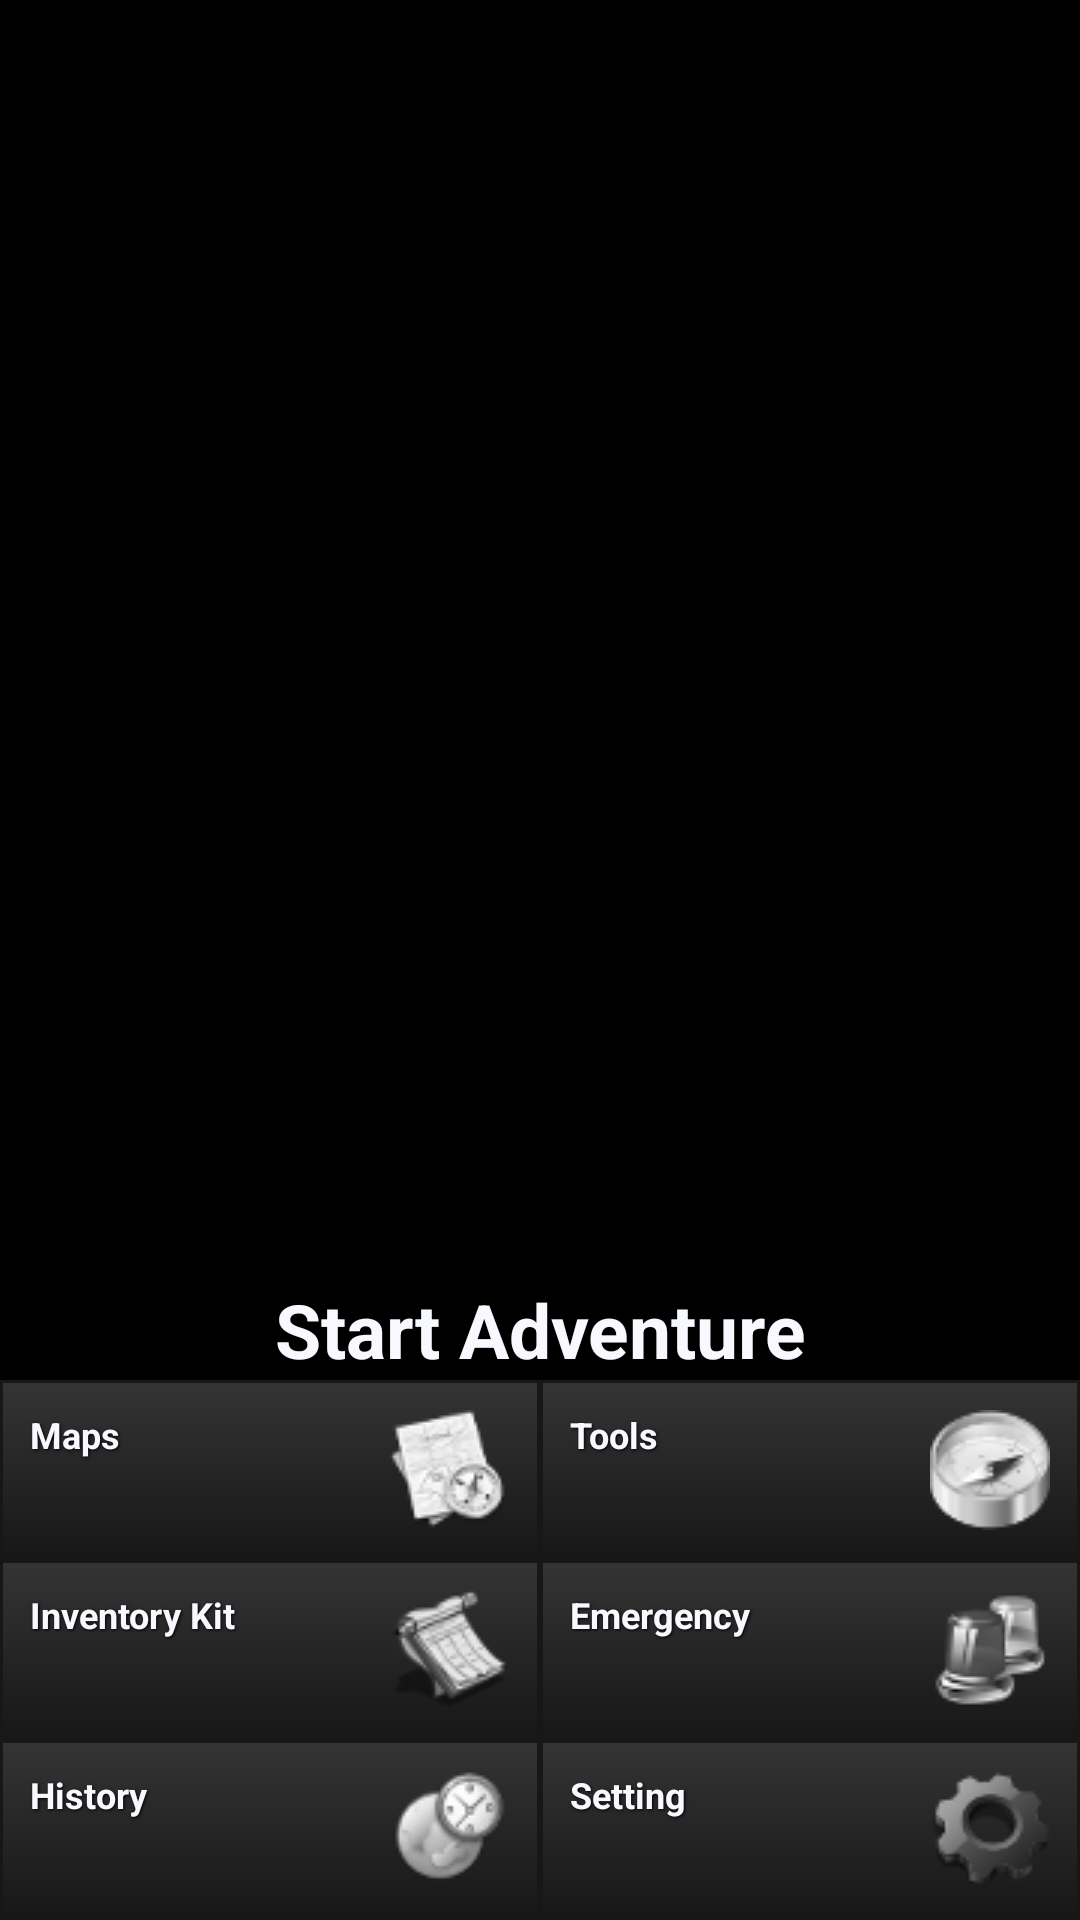

This screen was rendered from an Android layout file. Write that file and the resources it references.
<!-- AndroidManifest.xml: application theme android:Theme.Black.NoTitleBar -->
<!-- res/layout/main.xml -->
<?xml version="1.0" encoding="utf-8"?>
<LinearLayout xmlns:android="http://schemas.android.com/apk/res/android"
    android:layout_width="match_parent"
    android:layout_height="match_parent"
    android:background="@drawable/buttonbig"
    android:gravity="bottom"
    android:orientation="vertical" >

    <ImageView
        android:id="@+id/imageView1"
        android:layout_width="wrap_content"
        android:layout_height="200dp"
        android:src="@drawable/logo" />

    <LinearLayout
        android:id="@+id/linearLayout1"
        android:layout_width="match_parent"
        android:layout_height="55dp"
        android:orientation="vertical" >
    </LinearLayout>

    <TableLayout
        android:id="@+id/tableLayout1"
        android:layout_width="match_parent"
        android:layout_height="wrap_content" 
        android:stretchColumns="*">

       

        <TableRow
            android:id="@+id/tableRow2"
            android:layout_width="match_parent"
            android:layout_height="wrap_content" >

            <Button
                android:id="@+id/bmain1"
                android:layout_width="match_parent"
                android:layout_height="wrap_content"
                 android:text="@string/startadventure"
                android:layout_span="5"
                android:onClick="myClickHandler"
                android:background="@drawable/buttonbig"
                style="@style/ButtonText"
                android:textColor="@color/white"/>
                
        </TableRow>

 </TableLayout>       

        

            <TableLayout
                android:id="@+id/tableLayout2"
                android:layout_width="wrap_content"
                android:layout_height="wrap_content"
                android:stretchColumns="*" 
                >
               		<TableRow>
                    <Button
                		android:id="@+id/bmain2"
                		android:layout_width="wrap_content"
                		android:layout_height="wrap_content"
                		android:text="@string/map" 
               			android:layout_span="2"
               			android:onClick="myClickHandler"
               			android:drawableRight="@drawable/map"
               			android:background="@drawable/buttonsmall"
               			android:textColor="@color/white"
               			style="@style/ButtonTextSmall"
                	/>
                    <Button
                		android:id="@+id/bmain3"
                		android:layout_width="wrap_content"
                		android:layout_height="wrap_content"
                		android:text="@string/navtool" 
                		android:layout_span="2"
                		android:drawableRight="@drawable/tools"
                		android:onClick="myClickHandler"
                		android:background="@drawable/buttonsmall"
                		android:textColor="@color/white"
                		style="@style/ButtonTextSmall"
                	/>
                </TableRow>

                <TableRow
                    android:id="@+id/tableRow6"
                    android:layout_width="wrap_content"
                    android:layout_height="wrap_content" >

                    <Button
                        android:id="@+id/bmain4"
                        android:layout_width="wrap_content"
                        android:layout_height="wrap_content"
                        android:text="@string/invkit" 
                        android:layout_span="2"
                        android:drawableRight="@drawable/inventory"
                        android:onClick="myClickHandler"
                        android:background="@drawable/buttonsmall"
                        android:textColor="@color/white"
                        style="@style/ButtonTextSmall"
                        />

                    <Button
                        android:id="@+id/bmain5"
                        android:layout_width="wrap_content"
                        android:layout_height="wrap_content"
                        android:text="@string/emgtool"
                        android:layout_span="2"
                        android:drawableRight="@drawable/emg"
                        android:onClick="myClickHandler"
                        android:background="@drawable/buttonsmall"
                        android:textColor="@color/white" 
                        style="@style/ButtonTextSmall"
                        />

                </TableRow>

                <TableRow
                    android:id="@+id/tableRow7"
                    android:layout_width="wrap_content"
                    android:layout_height="wrap_content" >

                    <Button
                        android:id="@+id/bmain6"
                        android:layout_width="wrap_content"
                        android:layout_height="wrap_content"
                        android:text="@string/history"
                        android:layout_span="2"
                        android:drawableRight="@drawable/history"
                        android:onClick="myClickHandler"
                        android:background="@drawable/buttonsmall"
                        android:textColor="@color/white"
                        style="@style/ButtonTextSmall"
                         />

                    <Button
                        android:id="@+id/bmain7"
                        android:layout_width="wrap_content"
                        android:layout_height="wrap_content"
                        android:text="@string/setting"
                        android:layout_span="2"
                        android:drawableRight="@drawable/setting"
                        android:onClick="myClickHandler"
                        android:background="@drawable/buttonsmall"
                        android:textColor="@color/white"
                        style="@style/ButtonTextSmall"
                         />

                </TableRow>

                
            </TableLayout>

      
        
    

</LinearLayout>
<!-- resources referenced by this layout -->
<resources>
  <color name="white">#F8F8FF</color>
  <!-- drawable buttonsmall (drawable-mdpi) -->
  <?xml version="1.0" encoding="utf-8"?>
  <selector xmlns:android="http://schemas.android.com/apk/res/android">
      <item android:state_pressed="true" >
          <shape>
              <solid
                  android:color="#343434" />
              <stroke
                  android:width="1dp"
                  android:color="#171717" />
              <corners
                  android:radius="3dp" />
              <padding
                  android:left="10dp"
                  android:top="10dp"
                  android:right="10dp"
                  android:bottom="10dp" />
          </shape>
      </item>
      <item>
          <shape>
              <gradient
                  android:startColor="#343434"
                  android:endColor="#171717"
                  android:angle="270" />
              <stroke
                  android:width="1dp"
                  android:color="#171717" />
              <corners
                  android:radius="0dp" />
              <padding
                  android:left="10dp"
                  android:top="10dp"
                  android:right="10dp"
                  android:bottom="10dp" />
          </shape>
      </item>
  </selector>
  <!-- drawable emg: png bitmap (drawable-mdpi, 1672 bytes) -->
  <!-- drawable history: png bitmap (drawable-mdpi, 1909 bytes) -->
  <!-- drawable inventory: png bitmap (drawable-mdpi, 4500 bytes) -->
  <!-- drawable logo: png bitmap (drawable-mdpi, 45233 bytes) -->
  <!-- drawable map: png bitmap (drawable-mdpi, 1902 bytes) -->
  <!-- drawable setting: png bitmap (drawable-mdpi, 1680 bytes) -->
  <!-- drawable tools: png bitmap (drawable-mdpi, 1705 bytes) -->
  <string name="emgtool">Emergency</string>
  <string name="history">History</string>
  <string name="invkit">Inventory Kit</string>
  <string name="map">Maps</string>
  <string name="navtool">Tools</string>
  <string name="setting">Setting</string>
  <string name="startadventure">Start Adventure</string>
  <style name="ButtonText">
  	    <item name="android:layout_width">fill_parent</item>
  	    <item name="android:layout_height">wrap_content</item>
  	    <item name="android:textColor">#ffffff</item>
  	    <item name="android:gravity">center</item>
  	    <item name="android:layout_margin">0dp</item>
  	    <item name="android:textSize">25dp</item>
  	    <item name="android:textStyle">bold</item>
  	    <item name="android:shadowColor">#000000</item>
  	    <item name="android:shadowDx">1</item>
  	    <item name="android:shadowDy">1</item>
  	    <item name="android:shadowRadius">2</item>
  	</style>
  <style name="ButtonTextSmall">
  	    <item name="android:layout_width">fill_parent</item>
  	    <item name="android:layout_height">wrap_content</item>
  	    <item name="android:textColor">#ffffff</item>
  	    <item name="android:gravity">left</item>
  	    <item name="android:layout_margin">0dp</item>
  	    <item name="android:textSize">12dp</item>
  	    <item name="android:textStyle">bold</item>
  	    <item name="android:shadowColor">#000000</item>
  	    <item name="android:shadowDx">1</item>
  	    <item name="android:shadowDy">1</item>
  	    <item name="android:shadowRadius">2</item>
  	</style>
</resources>
